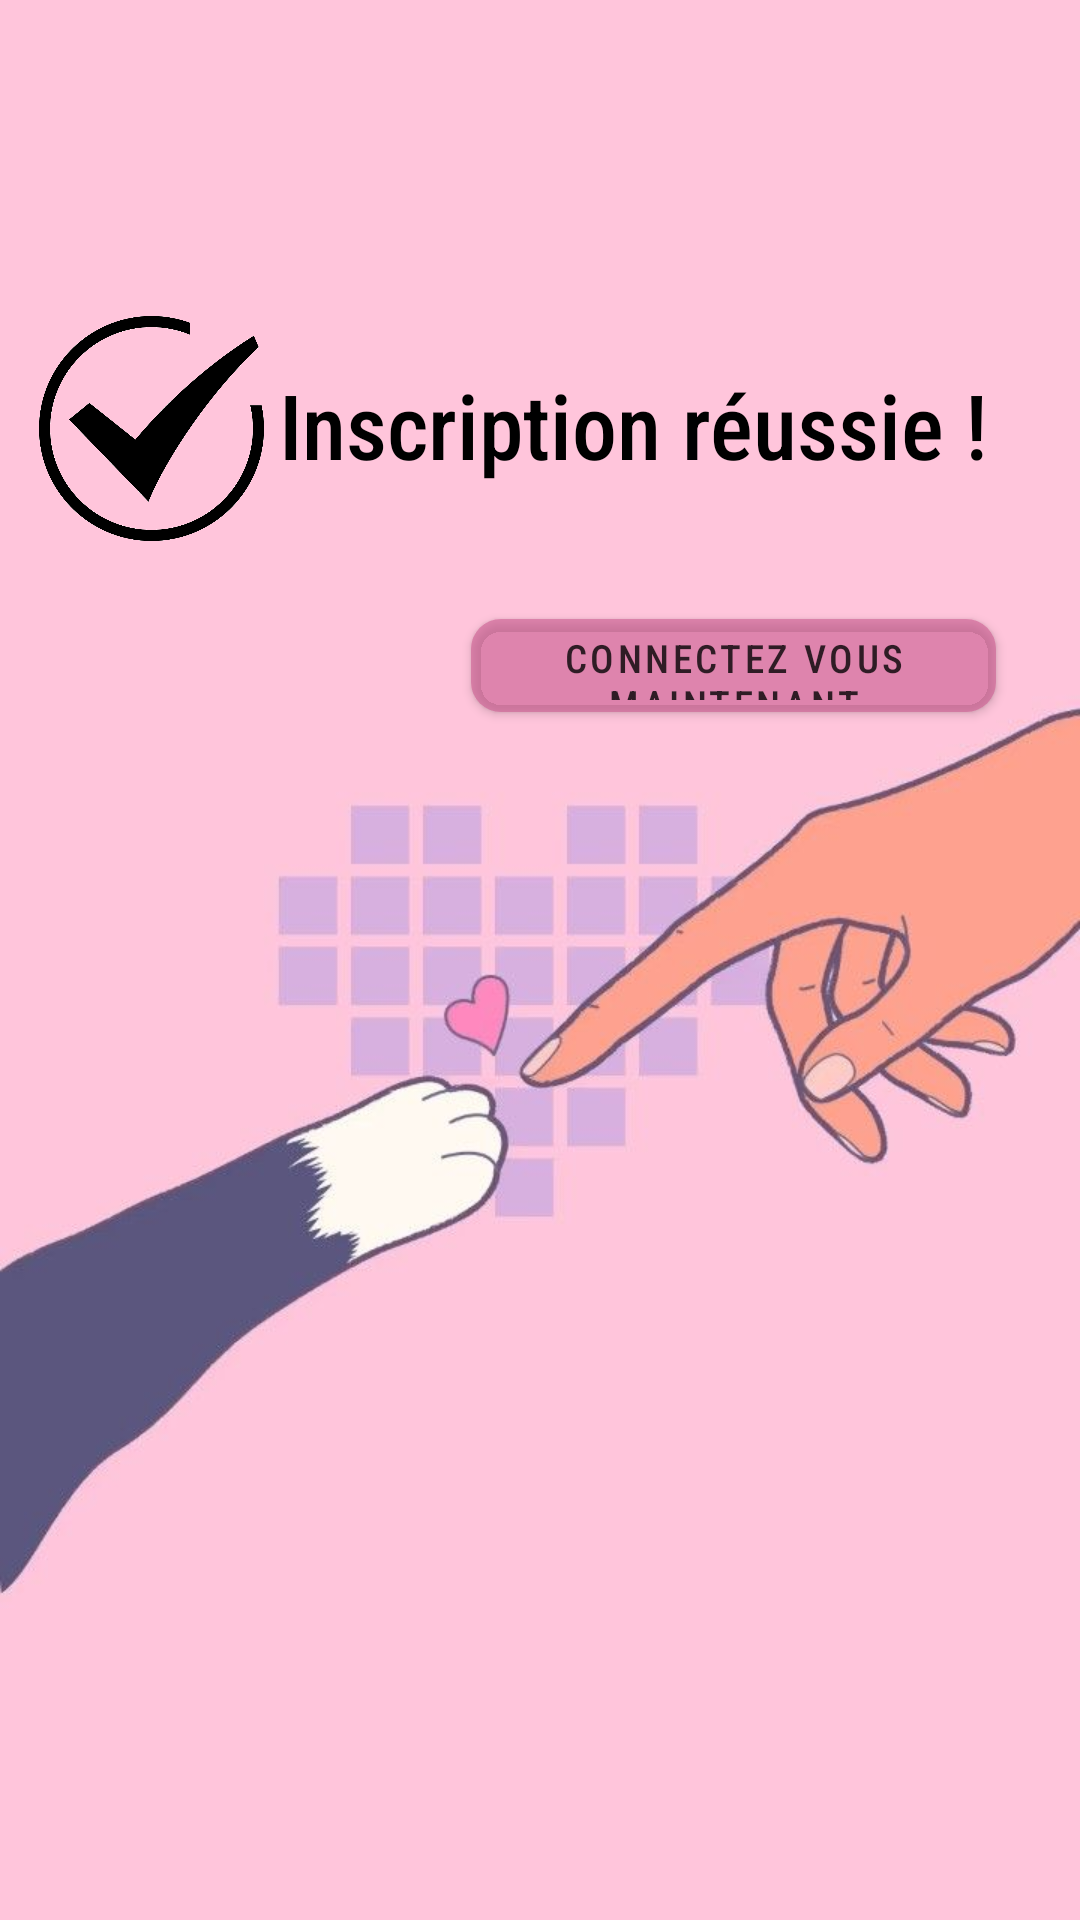

The Android layout XML behind this screen, and the referenced resources:
<!-- AndroidManifest.xml: application theme Theme.SaveAnimals -->
<!-- res/layout/activity_insc_valider.xml -->
<?xml version="1.0" encoding="utf-8"?>
<androidx.constraintlayout.widget.ConstraintLayout xmlns:android="http://schemas.android.com/apk/res/android"
    xmlns:app="http://schemas.android.com/apk/res-auto"
    xmlns:tools="http://schemas.android.com/tools"
    android:layout_width="match_parent"
    android:layout_height="match_parent"
    android:background="@drawable/signin_succ"
    tools:context=".InscValider"
    android:padding="8dp">

    <LinearLayout
        android:id="@+id/linearLayout3"
        android:layout_width="0dp"
        android:layout_height="wrap_content"
        android:layout_marginTop="35dp"
        android:layout_marginBottom="35dp"
        android:gravity="center"
        android:orientation="vertical"
        app:layout_constraintBottom_toBottomOf="parent"
        app:layout_constraintEnd_toEndOf="parent"
        app:layout_constraintStart_toStartOf="parent"
        app:layout_constraintTop_toTopOf="parent"
        app:layout_constraintVertical_bias="0.159">

        <LinearLayout
            android:id="@+id/linearLayout"
            android:layout_width="match_parent"
            android:layout_height="wrap_content"
            android:layout_gravity="start"
            android:layout_marginStart="5dp"
            android:gravity="start"
            android:orientation="horizontal"
            app:layout_constraintBottom_toBottomOf="parent"
            app:layout_constraintEnd_toEndOf="parent"
            app:layout_constraintHorizontal_bias="1.0"
            app:layout_constraintStart_toStartOf="parent"
            app:layout_constraintTop_toTopOf="parent"
            app:layout_constraintVertical_bias="0.269">

            <ImageView
                android:id="@+id/checkMark"
                android:layout_width="75dp"
                android:layout_height="75dp"
                android:layout_gravity="start"
                android:src="@drawable/checkmark2"
                android:transitionName="logo_image" />

            <TextView
                android:id="@+id/successTxt"
                android:layout_width="match_parent"
                android:layout_height="wrap_content"
                android:layout_marginStart="5dp"
                android:layout_marginTop="16dp"
                android:layout_marginBottom="10dp"
                android:layout_toEndOf="@+id/checkMark"
                android:fontFamily="sans-serif-condensed-medium"
                android:text="@string/inscription_r_ussie"
                android:textColor="@color/black"
                android:textSize="30sp"
                android:transitionName="logo_text" />

        </LinearLayout>

        <com.google.android.material.button.MaterialButton
            android:id="@+id/returnToLogin"
            android:layout_width="175dp"
            android:layout_height="43dp"
            android:layout_gravity="end"
            android:layout_marginStart="120dp"
            android:layout_marginLeft="5dp"
            android:layout_marginTop="20dp"
            android:layout_marginEnd="20dp"
            android:layout_marginBottom="25dp"
            android:backgroundTint="#5AC7558C"
            android:fontFamily="sans-serif-condensed-medium"
            android:gravity="center"
            android:onClick="returnToLogin"
            android:text="@string/connectez_vous_maintenant"
            android:textColor="#C9000000"
            android:textSize="13sp"
            android:transitionName="button_tran"
            app:cornerRadius="10dp"
            />
    </LinearLayout>

    <RelativeLayout
        android:id="@+id/relativeLayout3"
        android:layout_width="0dp"
        android:layout_height="0dp"
        app:layout_constraintBottom_toBottomOf="parent"
        app:layout_constraintEnd_toEndOf="parent"
        app:layout_constraintHorizontal_bias="0.0"
        app:layout_constraintStart_toStartOf="parent"
        app:layout_constraintTop_toTopOf="parent"
        app:layout_constraintVertical_bias="0.0">

        <RelativeLayout
            android:id="@+id/ProgressBar"
            android:layout_width="wrap_content"
            android:layout_height="wrap_content"
            android:layout_centerHorizontal="true"
            android:layout_marginTop="400dp"
            android:background="@drawable/white_cercle"
            android:elevation="8dp"
            android:padding="13dp"
            android:visibility="invisible">

            <ProgressBar
                android:layout_width="30dp"
                android:layout_height="30dp"
                android:layout_centerInParent="true"
                android:outlineAmbientShadowColor="#5AC7558C"
                android:outlineSpotShadowColor="#5AC7558C" />
        </RelativeLayout>
    </RelativeLayout>
</androidx.constraintlayout.widget.ConstraintLayout>
<!-- resources referenced by this layout -->
<resources>
  <color name="black">#FF000000</color>
  <!-- drawable checkmark2: png bitmap (drawable, 63812 bytes) -->
  <!-- drawable signin_succ: jpg bitmap (drawable-v24, 26735 bytes) -->
  <string name="connectez_vous_maintenant">Connectez vous maintenant</string>
  <string name="inscription_r_ussie">Inscription réussie !</string>
  <style name="Theme.SaveAnimals" parent="Theme.MaterialComponents.Light.NoActionBar.Bridge">
          
          <item name="colorPrimary">@color/ic_launcher_background</item>  --&gt;
          
          <item name="android:textColorPrimary">@android:color/white</item>
          <item name="colorPrimaryDark">@color/ic_launcher_background</item>
          <item name="colorAccent">#DAA40F</item>
          
          
          <item name="android:windowContentTransitions">true</item>
          
          <item name="windowNoTitle">true</item>
          <item name="windowActionBar">false</item>
          
          <item name="android:statusBarColor">#00000000</item>
  
      </style>
</resources>
